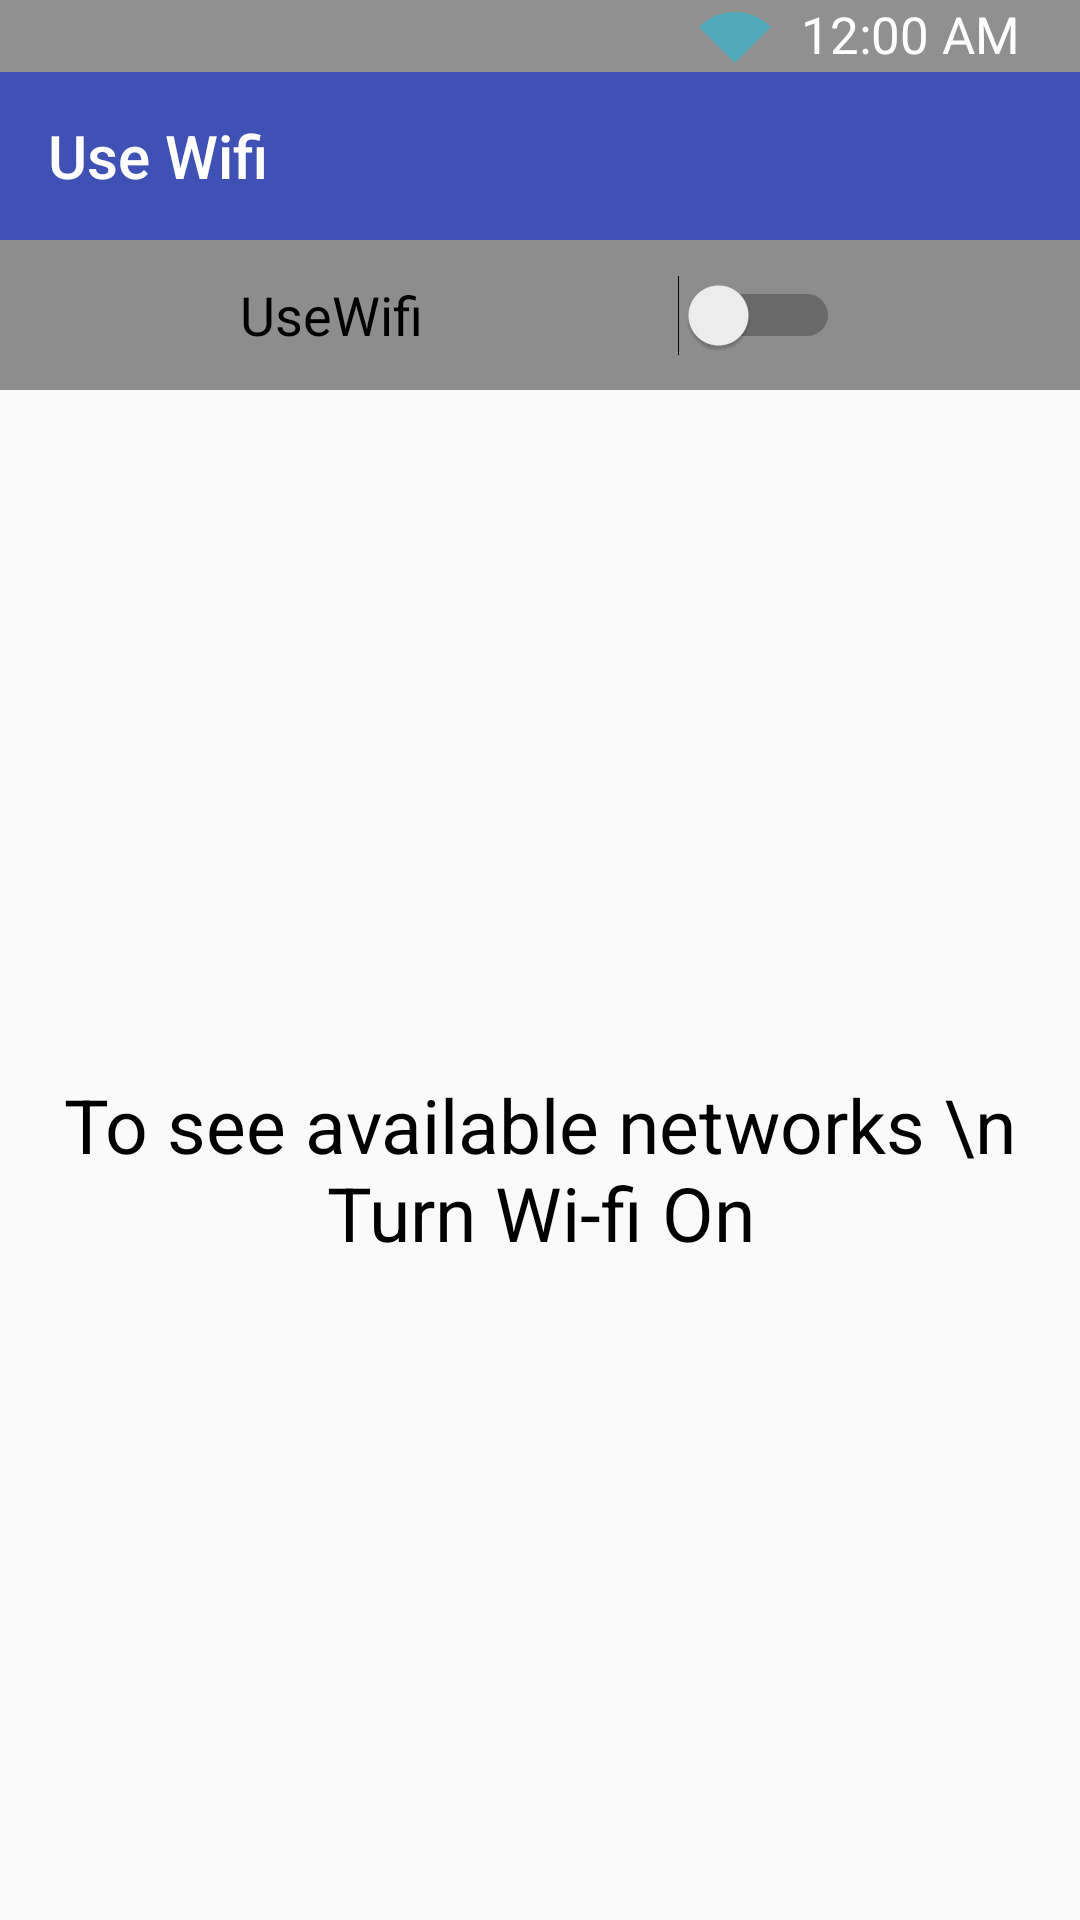

Here is an Android app screen rendered from its layout file. Give the layout XML and the strings, colors and styles it references.
<!-- AndroidManifest.xml: application theme Theme.Basic_launcher. -->
<!-- res/layout/activity_wifi_settings.xml -->
<?xml version="1.0" encoding="utf-8"?>
<RelativeLayout xmlns:android="http://schemas.android.com/apk/res/android"
    xmlns:app="http://schemas.android.com/apk/res-auto"
    xmlns:tools="http://schemas.android.com/tools"
    android:layout_width="match_parent"
    android:layout_height="match_parent"
    tools:context=".Wifi_Settings">

    <include
        android:id="@+id/StatusBarWifiSettings"
        layout="@layout/status_bar"
        android:layout_width="match_parent"
        android:layout_height="wrap_content" />

    <Switch
        android:id="@+id/wifiSwitch"
        android:layout_width="match_parent"
        android:layout_height="50dp"
        android:layout_below="@id/StatusBarWifiSettings"
        android:background="#8E8D8D"
        android:paddingLeft="80dp"
        android:paddingEnd="80dp"
        android:text="UseWifi"
        android:textSize="18dp"
        tools:ignore="UseSwitchCompatOrMaterialXml" />

    <TextView
        android:id="@+id/textView2"
        android:layout_width="match_parent"
        android:layout_height="wrap_content"
        android:layout_below="@+id/wifiSwitch"
        android:layout_centerVertical="true"
        android:layout_marginTop="228dp"
        android:gravity="center"
        android:text="To see available networks \n Turn Wi-fi On"
        android:textColor="@color/black"
        android:textSize="25sp" />


</RelativeLayout>
<!-- res/layout/status_bar.xml (included above) -->
<?xml version="1.0" encoding="utf-8"?>
<RelativeLayout xmlns:android="http://schemas.android.com/apk/res/android"
    xmlns:app="http://schemas.android.com/apk/res-auto"
    android:layout_width="match_parent"
    android:layout_height="match_parent"
    android:theme="@style/AppTheme.Wallpaper">

    <HorizontalScrollView
        android:id="@+id/HorizontalScroll"
        android:layout_width="match_parent"
        android:layout_height="wrap_content"
        app:layout_constraintEnd_toEndOf="parent"
        app:layout_constraintTop_toTopOf="parent"
        android:background="#919090"
        app:layout_constraintStart_toStartOf="parent">

        <LinearLayout
            android:layout_width="wrap_content"
            android:layout_height="wrap_content"
            android:layout_gravity="end"
            android:layout_marginEnd="20dp"
            android:orientation="horizontal">

            <ImageView
                android:id="@+id/WifiIcon"
                android:layout_width="wrap_content"
                android:layout_height="wrap_content"
                android:paddingEnd="10dp"
                android:paddingStart="10dp"
                android:src="@drawable/wifi" />

            <TextView
                android:id="@+id/TvTime"
                android:layout_width="wrap_content"
                android:layout_height="wrap_content"
                android:layout_alignParentEnd="true"
                android:inputType="time"
                android:textColor="@color/black" />

            <DigitalClock
                android:id="@+id/DtClock"
                android:layout_width="wrap_content"
                android:layout_height="wrap_content"
                android:layout_alignParentEnd="true"
                android:gravity="center"
                android:textColor="@color/white"
                android:textSize="17sp" />
            
            
            
            
            
            
        </LinearLayout>
    </HorizontalScrollView>
    <androidx.appcompat.widget.Toolbar
        android:id="@+id/ToolBar"
        android:layout_width="match_parent"
        android:layout_height="wrap_content"
        android:layout_below="@+id/HorizontalScroll"
        android:background="#3F51B5"
        app:title="Use Wifi"
        app:titleTextColor="@color/white"
        />

</RelativeLayout>
<!-- resources referenced by this layout -->
<resources>
  <!-- drawable wifi (drawable) -->
  <vector android:height="24dp" android:tint="#50A8B8"
      android:viewportHeight="24" android:viewportWidth="24"
      android:width="24dp" xmlns:android="http://schemas.android.com/apk/res/android">
      <path android:fillColor="@android:color/white" android:pathData="M12,4C7.31,4 3.07,5.9 0,8.98L12,21L24,8.98C20.93,5.9 16.69,4 12,4z"/>
  </vector>
  <style name="AppTheme.Wallpaper" parent="@style/Theme.AppCompat.Light.NoActionBar">
          <item name="android:windowBackground">@android:color/transparent</item>
          <item name="android:windowFullscreen">true</item>
          <item name="android:windowShowWallpaper">true</item>
          <item name="android:navigationBarColor">#686262</item>
          <item name="colorPrimaryDark">#686262</item>
      </style>
  <style name="Theme.Basic_launcher." parent="Theme.AppCompat.Light.NoActionBar">
          <item name="colorPrimary">#1E1E1E</item>
          <item name="colorPrimaryVariant">@color/white</item>
          <item name="colorOnPrimary">#00838F</item>
          <item name="colorAccent">#DD2F2F</item>
      </style>
  <!-- not gathered from this repository: default colours our renderer supplied (Android Studio template values) -->
  <color name="black">#FF000000</color>
  <color name="white">#FFFFFFFF</color>
</resources>
